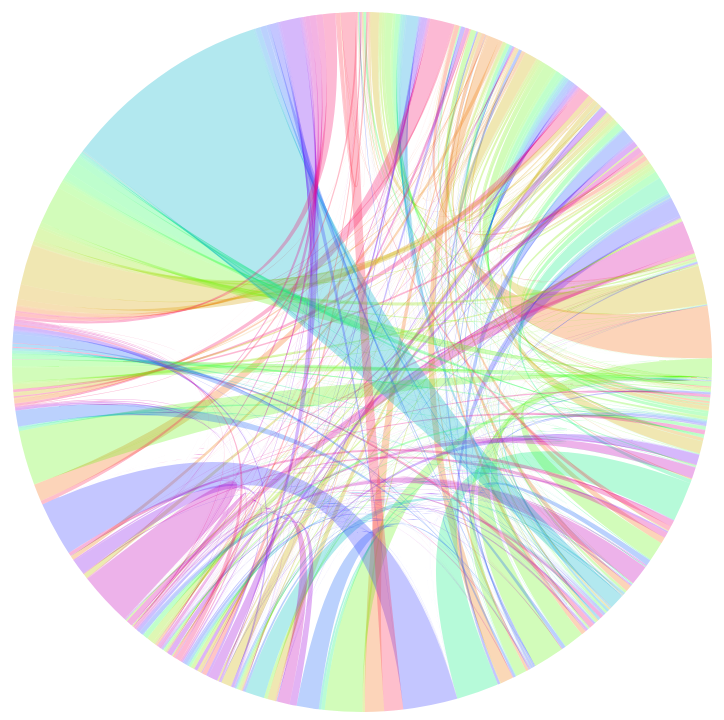
D3 v5 page, settled after 480 driven frames (8 s of simulated time); the page loaded 1 data file(s).


    d3.csv("../Data/migrations_50.csv", function(row) {
        const line = [];
        for(key in row) {
            if(isNaN(row[key])) continue;
            const obj = {
                value: +row[key] ,
                source: row.Destination,
                target: key
            }
            line.push(obj);
        }
        return line.filter(d => d.value != 0);
    }).then(function(data) {
        const links = d3.merge(data);
        const groups = d3.nest()
                         .key(d => d.source)
                         .key(d => d.target)
                         .rollup(d => d[0].value)
                         .map(links);
        const columns = data.columns.filter((d,i) => i>3);

        const matrix = makeMatrix(columns, groups);

        draw(columns, matrix);
    });

    function makeMatrix(columns, groups) {
        const matrix = [];
        columns.forEach(function(destination) {
            const row = [];
            let target = groups.get(destination);
            columns.forEach(function(origin) {
                if(target) {
                    let value = target.get(origin);
                    if (value) {
                        row.push(value);
                    } else {
                        row.push(0);
                    }
                } else {
                    console.log(origin + '->' + destination);
                    row.push(0);
                }
            });
            matrix.push(row);
        })
        return matrix;
    }

    const width = 1000;
    const height = 800;
    const margin = 100;
    const svg = d3.select('body').append('svg').attr('width',width).attr('height',height);
    const chart = svg.append('g').attr('transform', `translate(${[width/2 + margin/2, height/2 + margin/2]})`);

    const color = d3.scaleSequential(d3.interpolateSinebow);

    function draw(headers, matrix) {
        console.log(matrix);
        color.domain([0,matrix.length]);

        const chord = d3.chord();
        const chords = chord(matrix);

        const ribbon = d3.ribbon().radius(height/2 - margin/2);

        chart.selectAll('path')
                .data(chords)
                .enter().append('path')
                .attr('d', ribbon)
                .attr('opacity', .3)
                .attr('fill', d => color(d.target.index));
    }


### data: ../Data/migrations_50.csv, 14091 bytes — head not shown